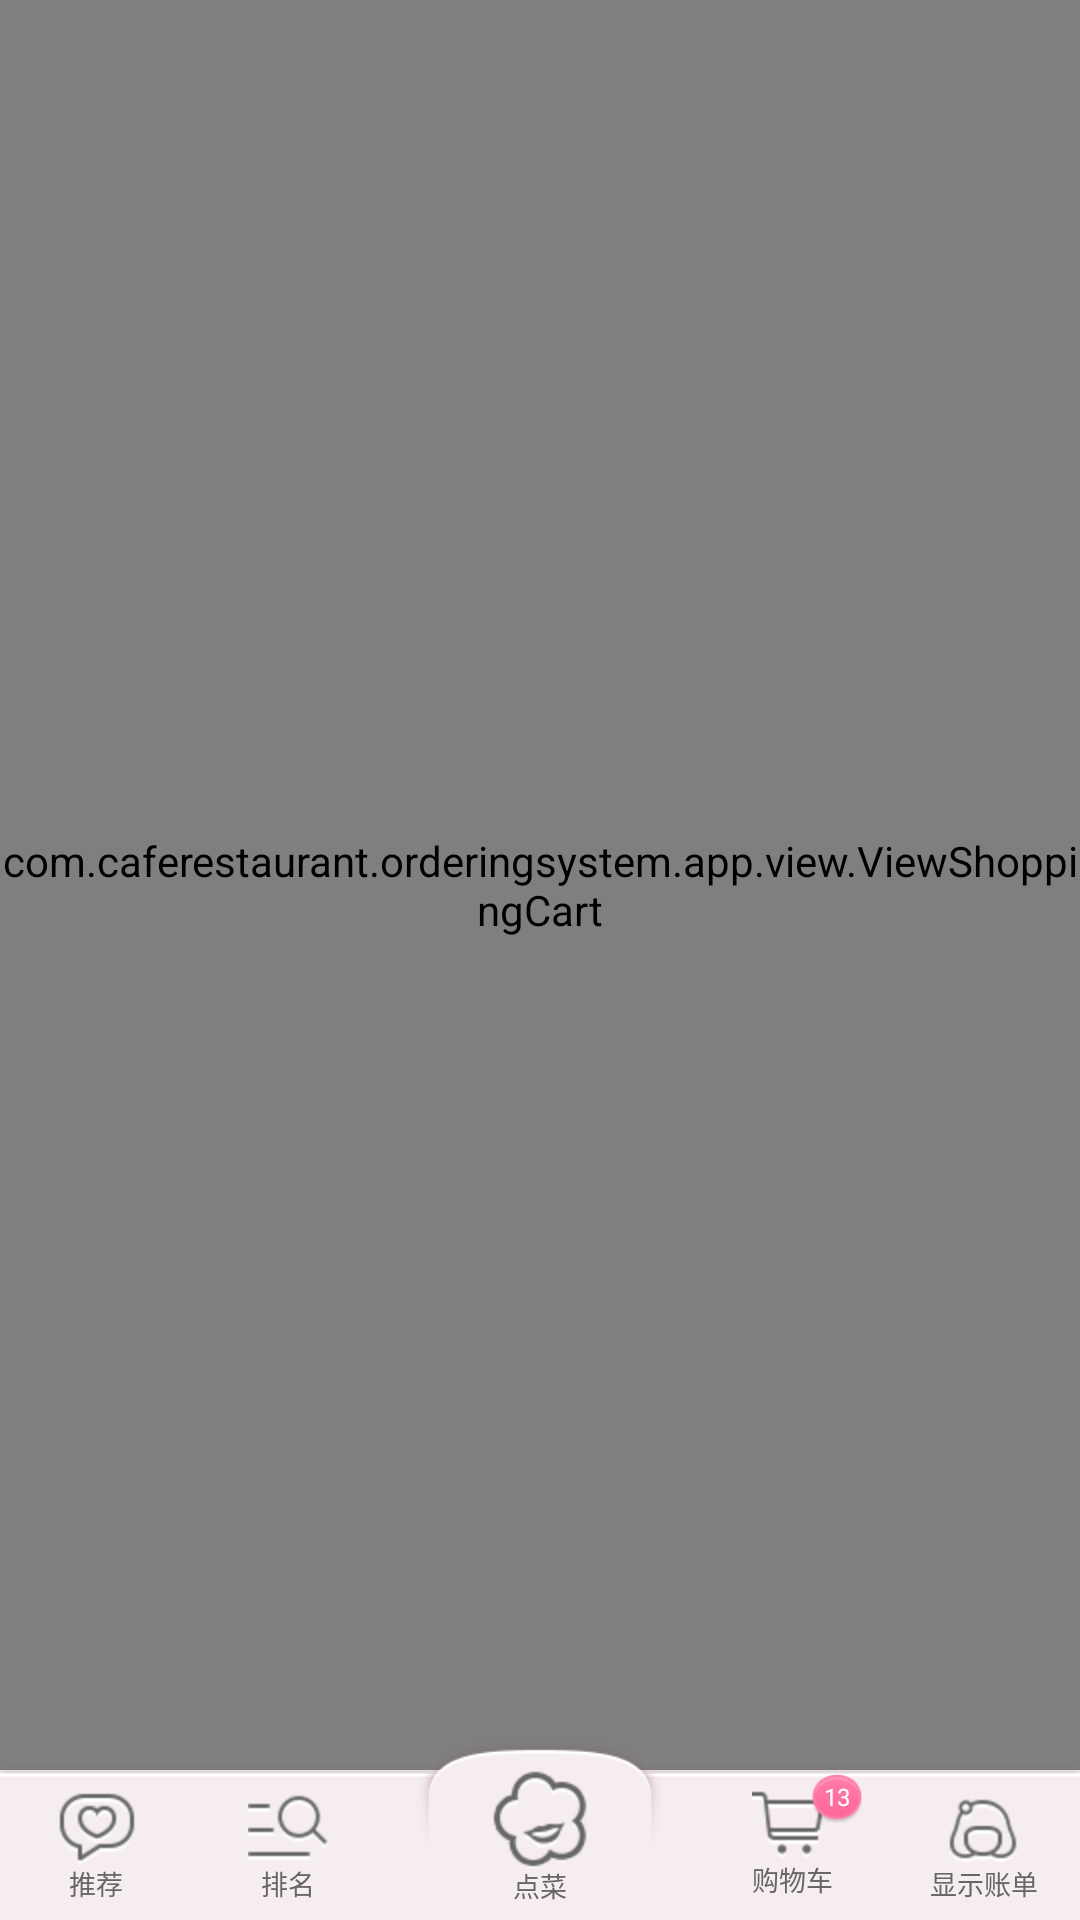

Here is an Android app screen rendered from its layout file. Give the layout XML and the strings, colors and styles it references.
<!-- AndroidManifest.xml: application theme android:Theme.Holo.Light.NoActionBar -->
<!-- res/layout/main_layout.xml -->
<?xml version="1.0" encoding="utf-8"?>
<LinearLayout android:orientation="vertical"
	xmlns:android="http://schemas.android.com/apk/res/android"
	android:layout_width="match_parent"
	android:layout_height="match_parent">

	<TabHost android:id="@android:id/tabhost" 
    	android:layout_width="fill_parent" android:layout_height="fill_parent">
	
  		<FrameLayout android:background="#ffeeeeee" android:layout_width="fill_parent" 
  	    android:layout_height="fill_parent">
  	    
	  	    <TabWidget android:id="@android:id/tabs" 
	            android:visibility="gone" 
	            android:layout_height="wrap_content" android:layout_width="fill_parent" />
	  	    
	  	    <FrameLayout android:id="@android:id/tabcontent" 
	            android:layout_width="fill_parent" android:layout_height="fill_parent"
	            android:paddingBottom="50dip">
	            
	  	        <com.caferestaurant.orderingsystem.app.view.ViewRecommand
	                        android:id="@+id/view1"
	                        android:layout_width="fill_parent"  
	                        android:layout_height="fill_parent" />
	  	        
	            <ImageView android:id="@+id/view2"
	                        android:layout_width="fill_parent"  
	                        android:layout_height="fill_parent"
	                        android:background="@drawable/weng7"/>
	            
	            <com.caferestaurant.orderingsystem.app.view.ViewMainOrder
	                        android:id="@+id/view3"
	                        android:layout_width="fill_parent"  
	                        android:layout_height="fill_parent">
	            </com.caferestaurant.orderingsystem.app.view.ViewMainOrder>
	            
	            <com.caferestaurant.orderingsystem.app.view.ViewShoppingCart
	                        android:id="@+id/view4"
	                        android:layout_width="fill_parent"  
	                        android:layout_height="fill_parent">
	            </com.caferestaurant.orderingsystem.app.view.ViewShoppingCart>
	  	        
	        </FrameLayout>
	  	    
	        <LinearLayout android:gravity="center_vertical" 
	            android:layout_gravity="bottom" android:orientation="horizontal" 
	            android:background="@drawable/details_home_nav_bg" 
	            android:paddingTop="10.0dip" android:layout_width="fill_parent" 
	            android:layout_height="60.0dip">
	            <TextView android:textSize="9.0sp" 
	                android:textColor="@color/main_text_color" 
	                android:gravity="center_horizontal" android:id="@+id/tv_first_page" 
	                android:layout_width="0.0dip" android:layout_height="fill_parent" 
	                android:layout_marginTop="4.0dip" android:text="推荐"
	                android:drawableTop="@drawable/toolbar_community_normal"
	                android:drawablePadding="-2.0dip" android:layout_weight="1.0" />
	            <TextView android:textSize="9.0sp" android:textColor="@color/main_text_color"
	                android:gravity="center_horizontal" android:id="@+id/tv_recommand"
	                android:layout_width="0.0dip" android:layout_height="fill_parent"
	                android:layout_marginTop="4.0dip" android:text="排名"
	                android:drawableTop="@drawable/toolbar_category_normal"
	                android:drawablePadding="-2.0dip" android:layout_weight="1.0" />
	            <View android:layout_width="20.0dip" android:layout_height="wrap_content" />
	            <TextView android:textSize="9.0sp" android:textColor="@color/main_text_color"
	                android:gravity="center_horizontal" android:id="@+id/tv_order"
	                android:layout_width="0.0dip" android:layout_height="fill_parent"
	                android:text="点菜" android:drawableTop="@drawable/toolbar_ico_home_normal"
	                android:drawablePadding="-2.0dip" android:layout_weight="1.0" />
	            <View android:layout_width="20.0dip" android:layout_height="wrap_content" />
	            <FrameLayout android:layout_width="0.0dip" android:layout_height="fill_parent" android:layout_weight="1.0">
	                <TextView android:textSize="9.0sp" android:textColor="@color/main_text_color" 
	                    android:gravity="center_horizontal" android:layout_gravity="bottom" 
	                    android:id="@+id/tv_shoppingcart" android:layout_width="fill_parent" 
	                    android:layout_height="wrap_content" android:layout_marginBottom="7.0dip" 
	                    android:text="购物车" android:drawableTop="@drawable/toolbar_shoppingcart_normal" 
	                    android:drawablePadding="-2.0dip" />
	                <TextView android:textSize="8.0sp" android:textColor="#ffffffff" 
	                    android:gravity="center" android:layout_gravity="top|center" 
	                    android:id="@+id/shopping_cart_num" android:background="@drawable/tipball" 
	                    android:layout_width="18.0dip" android:layout_height="18.0dip" 
	                    android:layout_marginLeft="15.0dip" android:text="13" />
	            </FrameLayout>
	            <TextView android:textSize="9.0sp" android:textColor="@color/main_text_color" 
	                android:gravity="center_horizontal" android:id="@+id/tv_else" 
	                android:layout_width="0.0dip" android:layout_height="fill_parent" 
	                android:layout_marginTop="4.0dip" android:text="显示账单" 
	                android:drawableTop="@drawable/toolbar_me_normal" android:drawablePadding="-2.0dip" 
	                android:layout_weight="1.0" />
	        </LinearLayout>
    	</FrameLayout>
	</TabHost>
</LinearLayout>
<!-- resources referenced by this layout -->
<resources>
  <color name="main_text_color">#ff666666</color>
  <!-- drawable details_home_nav_bg: png bitmap (drawable-hdpi, 3238 bytes) -->
  <!-- drawable tipball: png bitmap (drawable-hdpi, 1180 bytes) -->
  <!-- drawable toolbar_category_normal (drawable-hdpi) -->
  <?xml version="1.0" encoding="utf-8"?>
  <selector
    xmlns:android="http://schemas.android.com/apk/res/android">
      <item android:state_pressed="false" android:drawable="@drawable/toolbar_ico_category_normal" />
      <item android:state_pressed="true" android:drawable="@drawable/toolbar_ico_category_normal_press" />
  </selector>
  <!-- drawable toolbar_community_normal (drawable-hdpi) -->
  <?xml version="1.0" encoding="utf-8"?>
  <selector
    xmlns:android="http://schemas.android.com/apk/res/android">
      <item android:state_pressed="false" android:drawable="@drawable/toolbar_ico_community_normal" />
      <item android:state_pressed="true" android:drawable="@drawable/toolbar_ico_community_normal_press" />
  </selector>
  <!-- drawable toolbar_ico_home_normal: png bitmap (drawable-hdpi, 1667 bytes) -->
  <!-- drawable toolbar_me_normal (drawable-hdpi) -->
  <?xml version="1.0" encoding="utf-8"?>
  <selector
    xmlns:android="http://schemas.android.com/apk/res/android">
      <item android:state_pressed="false" android:drawable="@drawable/toolbar_ico_me_normal" />
      <item android:state_pressed="true" android:drawable="@drawable/toolbar_ico_me_normal_press" />
  </selector>
  <!-- drawable toolbar_shoppingcart_normal (drawable-hdpi) -->
  <?xml version="1.0" encoding="utf-8"?>
  <selector
    xmlns:android="http://schemas.android.com/apk/res/android">
      <item android:state_pressed="false" android:drawable="@drawable/toolbar_ico_shoppingcart_normal" />
      <item android:state_pressed="true" android:drawable="@drawable/toolbar_ico_shoppingcart_normal_press" />
  </selector>
  <!-- drawable weng7: jpg bitmap (drawable-hdpi, 78368 bytes) -->
  <!-- drawable toolbar_ico_category_normal: png bitmap (drawable-hdpi, 1341 bytes) -->
  <!-- drawable toolbar_ico_category_normal_press: png bitmap (drawable-hdpi, 1346 bytes) -->
  <!-- drawable toolbar_ico_community_normal: png bitmap (drawable-hdpi, 1345 bytes) -->
  <!-- drawable toolbar_ico_community_normal_press: png bitmap (drawable-hdpi, 1241 bytes) -->
  <!-- drawable toolbar_ico_me_normal: png bitmap (drawable-hdpi, 1248 bytes) -->
  <!-- drawable toolbar_ico_me_normal_press: png bitmap (drawable-hdpi, 1192 bytes) -->
  <!-- drawable toolbar_ico_shoppingcart_normal: png bitmap (drawable-hdpi, 1014 bytes) -->
  <!-- drawable toolbar_ico_shoppingcart_normal_press: png bitmap (drawable-hdpi, 1022 bytes) -->
</resources>
